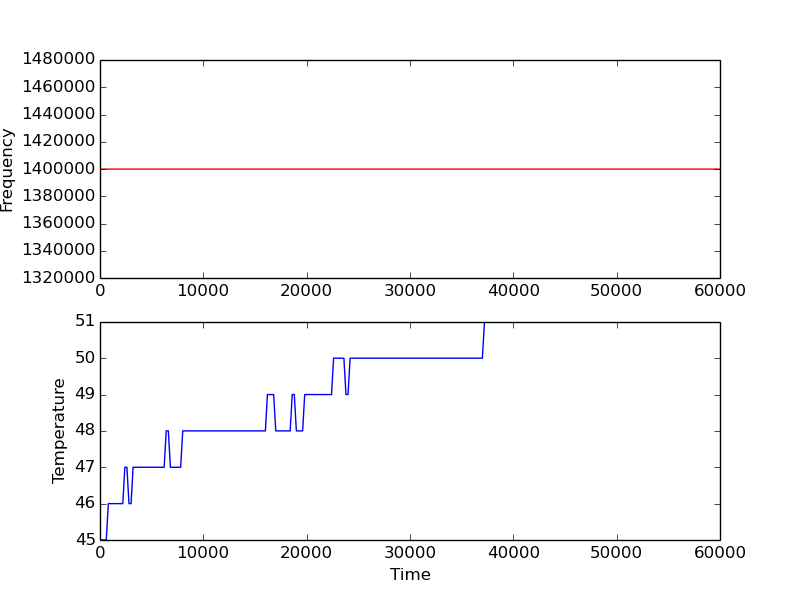

Data behind this chart, as committed beside it:
11, 45, 45, 45, 45
213, 45, 45, 45, 45
414, 45, 45, 45, 45
606, 45, 45, 45, 45
807, 46, 46, 46, 46
1007, 46, 46, 46, 46
1203, 46, 46, 46, 46
1403, 46, 46, 46, 46
1604, 46, 46, 46, 46
1804, 46, 46, 46, 46
2009, 46, 46, 46, 46
2205, 46, 46, 46, 46
2405, 47, 47, 47, 47
2605, 47, 47, 47, 47
2805, 46, 46, 46, 46
3007, 46, 46, 46, 46
3202, 47, 47, 47, 47
3402, 47, 47, 47, 47
3603, 47, 47, 47, 47
3803, 47, 47, 47, 47
4003, 47, 47, 47, 47
4208, 47, 47, 47, 47
4409, 47, 47, 47, 47
4609, 47, 47, 47, 47
4809, 47, 47, 47, 47
5010, 47, 47, 47, 47
5205, 47, 47, 47, 47
5410, 47, 47, 47, 47
5607, 47, 47, 47, 47
5802, 47, 47, 47, 47
6007, 47, 47, 47, 47
6208, 47, 47, 47, 47
6408, 48, 48, 48, 48
6614, 48, 48, 48, 48
6814, 47, 47, 47, 47
7015, 47, 47, 47, 47
7215, 47, 47, 47, 47
7416, 47, 47, 47, 47
7605, 47, 47, 47, 47
7806, 47, 47, 47, 47
8006, 48, 48, 48, 48
8202, 48, 48, 48, 48
8403, 48, 48, 48, 48
8603, 48, 48, 48, 48
8803, 48, 48, 48, 48
9004, 48, 48, 48, 48
9208, 48, 48, 48, 48
9404, 48, 48, 48, 48
9605, 48, 48, 48, 48
9805, 48, 48, 48, 48
10005, 48, 48, 48, 48
10210, 48, 48, 48, 48
10407, 48, 48, 48, 48
10607, 48, 48, 48, 48
10802, 48, 48, 48, 48
11002, 48, 48, 48, 48
11207, 48, 48, 48, 48
11408, 48, 48, 48, 48
11604, 48, 48, 48, 48
11808, 48, 48, 48, 48
12009, 48, 48, 48, 48
... 239 more rows
